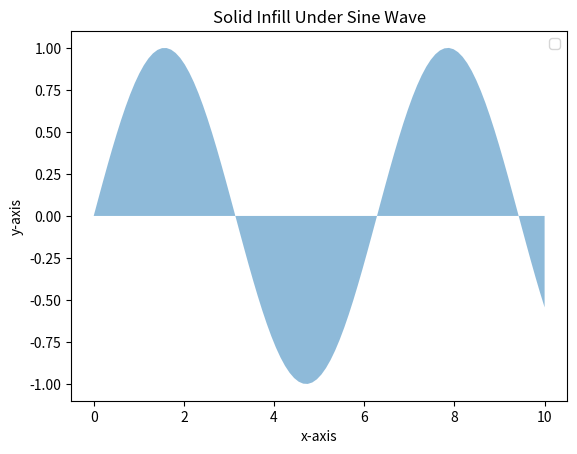

Write Python code to recreate this figure.
import matplotlib.pyplot as plt
import numpy as np

# Define the x and y values
x = np.linspace(0, 10, 100)
y = np.sin(x)

# Create the plot


# Fill the area under the curve
plt.fill_between(x, y, alpha=0.5)

# Add labels and title
plt.xlabel('x-axis')
plt.ylabel('y-axis')
plt.title('Solid Infill Under Sine Wave')
plt.legend()

# Show the plot
plt.show()
